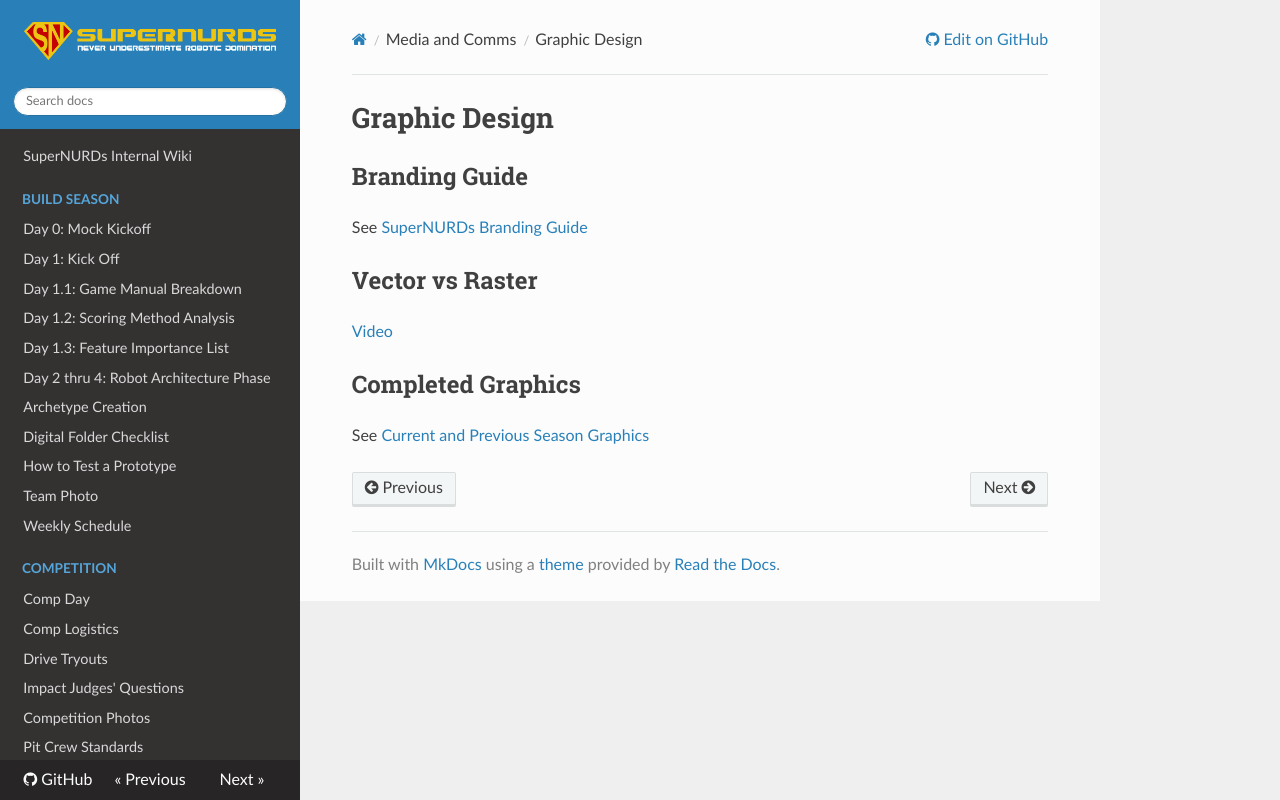

repository: FRCTeam3255/Wiki · page: Media and Comms/Graphic Design/index.html · generator: mkdocs

# Graphic Design

## Branding Guide

See [SuperNURDs Branding Guide](https://github.com/FRCTeam3255/GraphicsYearly#branding-guide)

## Vector vs Raster

[Video](https://www.youtube.com/watch?v=p2thSkOa_Xg)

## Completed Graphics

See [Current and Previous Season Graphics](https://github.com/search?q=topic%3Agraphics+org%3AFRCTeam3255&type=repositories&s=updated&o=desc)
